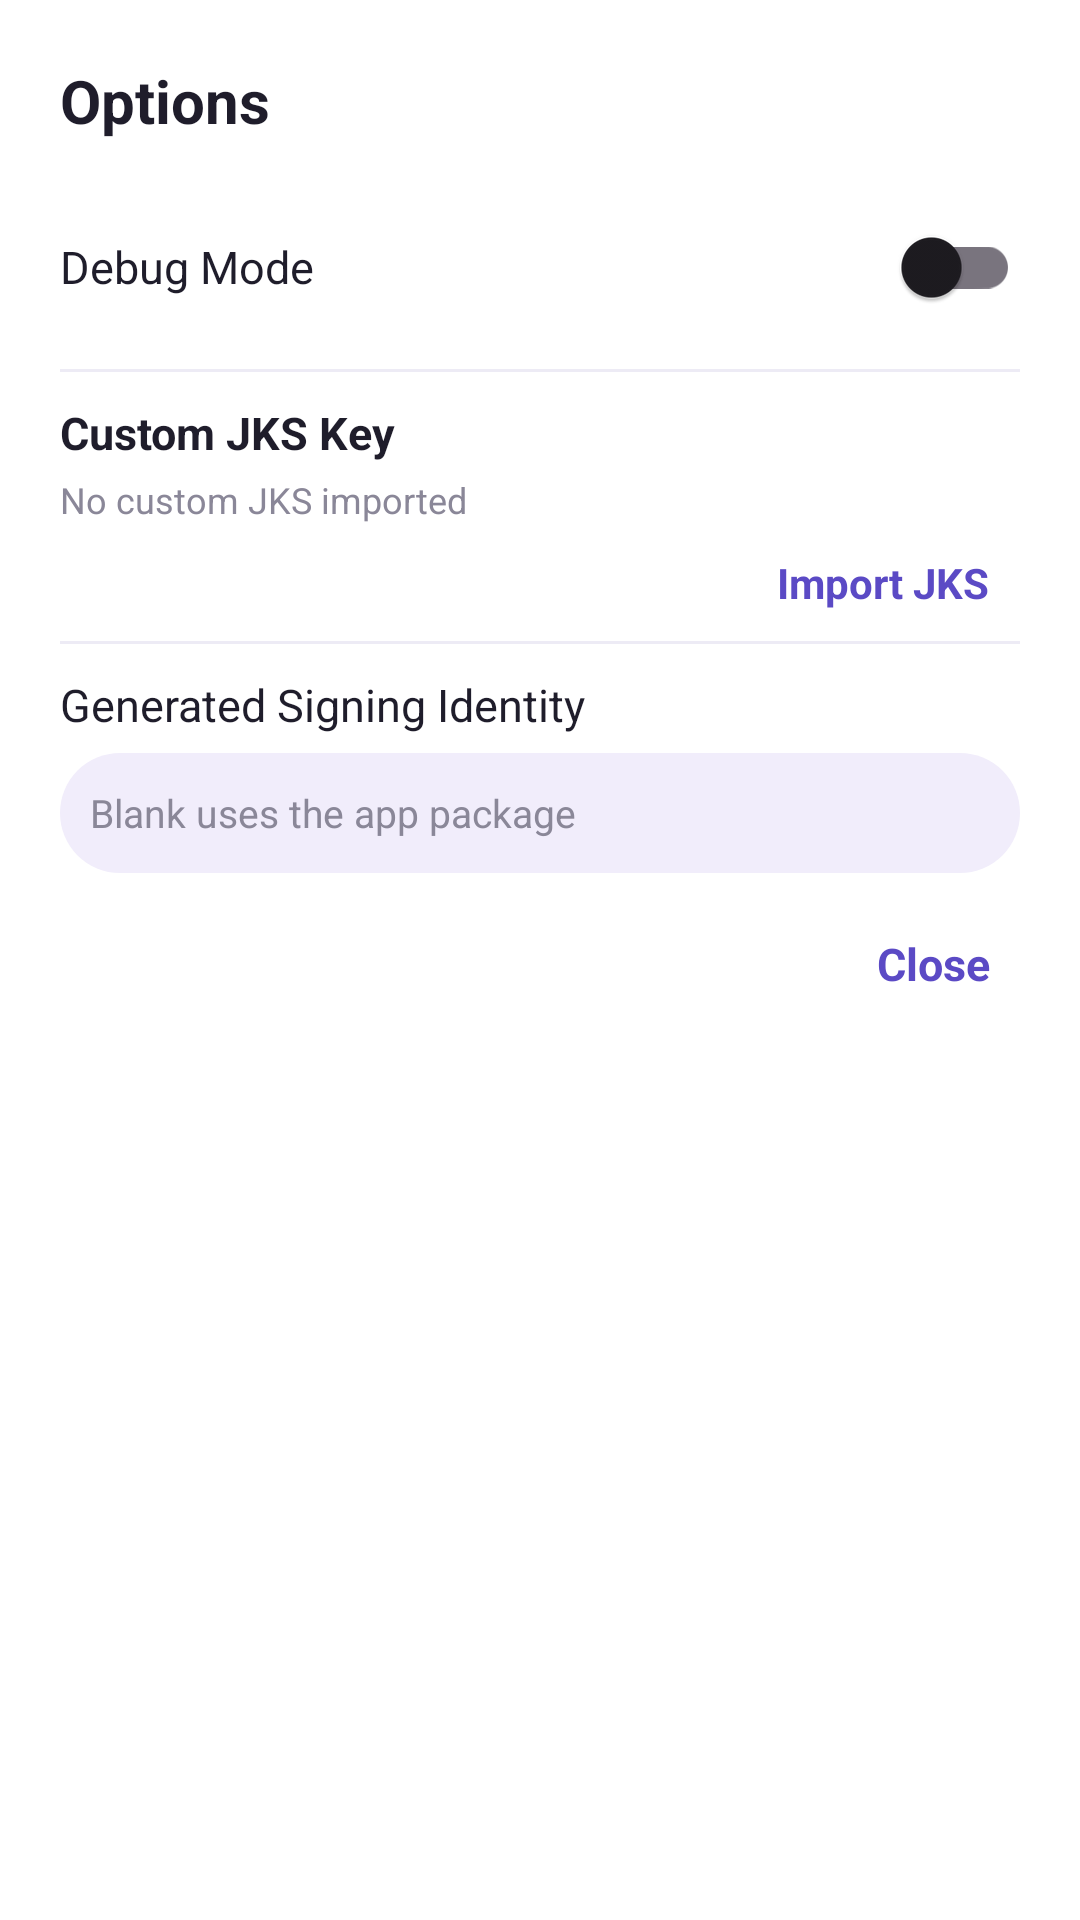

Produce the Android XML layout that renders to this screen, including the resource entries it uses.
<!-- AndroidManifest.xml: application theme Theme.VMPacker -->
<!-- res/layout/dialog_options.xml -->
<LinearLayout xmlns:android="http://schemas.android.com/apk/res/android"
    android:layout_width="match_parent"
    android:layout_height="wrap_content"
    android:orientation="vertical"
    android:paddingStart="20dp"
    android:paddingEnd="20dp"
    android:paddingTop="20dp"
    android:paddingBottom="14dp">

    <TextView
        android:layout_width="wrap_content"
        android:layout_height="wrap_content"
        android:text="Options"
        android:textColor="@color/vmpTextPrimary"
        android:textSize="20sp"
        android:textStyle="bold" />

    <LinearLayout
        android:layout_width="match_parent"
        android:layout_height="wrap_content"
        android:layout_marginTop="8dp"
        android:gravity="center_vertical"
        android:orientation="horizontal"
        android:paddingTop="10dp"
        android:paddingBottom="10dp">

        <TextView
            android:layout_width="0dp"
            android:layout_height="wrap_content"
            android:layout_marginStart="0dp"
            android:layout_weight="1"
            android:text="Debug Mode"
            android:textColor="@color/vmpTextPrimary"
            android:textSize="15sp" />

        <androidx.appcompat.widget.SwitchCompat
            android:id="@+id/debugSwitch"
            android:layout_width="wrap_content"
            android:layout_height="wrap_content" />
    </LinearLayout>

    <View
        android:layout_width="match_parent"
        android:layout_height="1dp"
        android:background="#FFEDEBF5" />

    <LinearLayout
        android:layout_width="match_parent"
        android:layout_height="wrap_content"
        android:layout_marginTop="10dp"
        android:orientation="vertical">

        <TextView
            android:layout_width="wrap_content"
            android:layout_height="wrap_content"
            android:text="Custom JKS Key"
            android:textColor="@color/vmpTextPrimary"
            android:textSize="15sp"
            android:textStyle="bold" />

        <TextView
            android:id="@+id/jksStatus"
            android:layout_width="match_parent"
            android:layout_height="wrap_content"
            android:layout_marginTop="4dp"
            android:text="No custom JKS imported"
            android:textColor="@color/vmpTextSecondary"
            android:textSize="12sp" />

        <LinearLayout
            android:layout_width="match_parent"
            android:layout_height="wrap_content"
            android:gravity="end|center_vertical"
            android:orientation="horizontal">

            <TextView
                android:id="@+id/removeJksBtn"
                android:layout_width="wrap_content"
                android:layout_height="wrap_content"
                android:padding="10dp"
                android:text="Remove"
                android:textColor="@color/vmpTextSecondary"
                android:textSize="14sp"
                android:visibility="gone" />

            <TextView
                android:id="@+id/importJksBtn"
                android:layout_width="wrap_content"
                android:layout_height="wrap_content"
                android:padding="10dp"
                android:text="Import JKS"
                android:textColor="@color/vmpPurple"
                android:textSize="14sp"
                android:textStyle="bold" />
        </LinearLayout>
    </LinearLayout>

    <View
        android:layout_width="match_parent"
        android:layout_height="1dp"
        android:background="#FFEDEBF5" />

    <LinearLayout
        android:id="@+id/identityRow"
        android:layout_width="match_parent"
        android:layout_height="wrap_content"
        android:gravity="center_vertical"
        android:orientation="horizontal"
        android:paddingTop="10dp"
        android:paddingBottom="10dp">

        <LinearLayout
            android:layout_width="0dp"
            android:layout_height="wrap_content"
            android:layout_marginStart="0dp"
            android:layout_weight="1"
            android:orientation="vertical">

            <TextView
                android:layout_width="wrap_content"
                android:layout_height="wrap_content"
                android:text="Generated Signing Identity"
                android:textColor="@color/vmpTextPrimary"
                android:textSize="15sp" />

            <EditText
                android:id="@+id/identityEdit"
                android:layout_width="match_parent"
                android:layout_height="40dp"
                android:layout_marginTop="6dp"
                android:background="@drawable/bg_search_box"
                android:gravity="center_vertical"
                android:hint="Blank uses the app package"
                android:imeOptions="actionDone"
                android:importantForAutofill="no"
                android:inputType="text"
                android:maxLines="1"
                android:paddingStart="10dp"
                android:paddingEnd="10dp"
                android:textColor="@color/vmpTextPrimary"
                android:textColorHint="@color/vmpTextSecondary"
                android:textSize="13sp" />

        </LinearLayout>
    </LinearLayout>

    <TextView
        android:id="@+id/btnClose"
        android:layout_width="wrap_content"
        android:layout_height="wrap_content"
        android:layout_gravity="end"
        android:padding="10dp"
        android:text="Close"
        android:textColor="@color/vmpPurple"
        android:textSize="15sp"
        android:textStyle="bold" />
</LinearLayout>
<!-- resources referenced by this layout -->
<resources>
  <color name="vmpPurple">#FF5B4AC5</color>
  <color name="vmpTextPrimary">#FF1F1D2B</color>
  <color name="vmpTextSecondary">#FF8A8798</color>
  <!-- drawable bg_search_box (drawable) -->
  <shape xmlns:android="http://schemas.android.com/apk/res/android" android:shape="rectangle">
      <solid android:color="#FFF1EDFB"/>
      <corners android:radius="24dp"/>
  </shape>
  <style name="Theme.VMPacker" parent="Theme.Material3.DayNight">
          <item name="android:windowBackground">@android:color/white</item>
      </style>
</resources>
